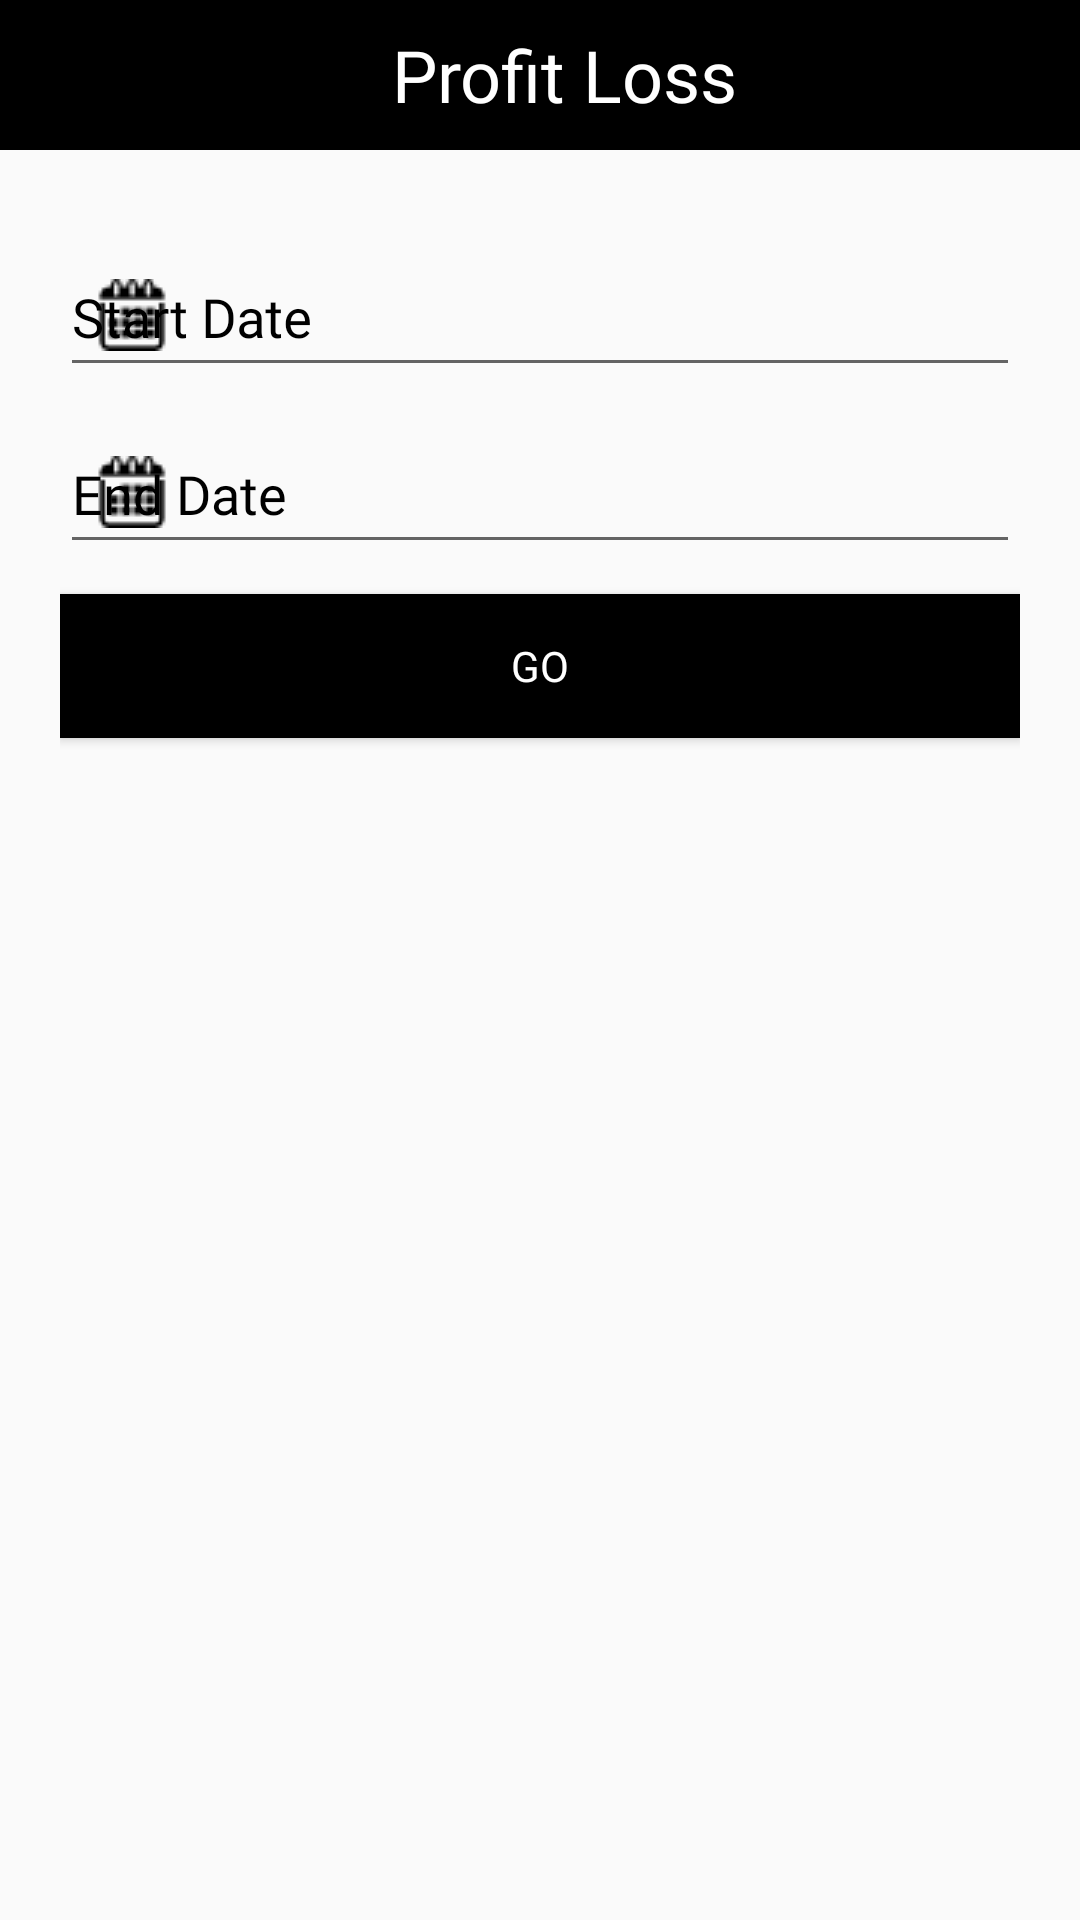

Produce the Android XML layout that renders to this screen, including the resource entries it uses.
<!-- AndroidManifest.xml: application theme AppTheme -->
<!-- res/layout/fragment_profit_loss_class2.xml -->
<?xml version="1.0" encoding="utf-8"?>
<LinearLayout xmlns:android="http://schemas.android.com/apk/res/android"
    xmlns:app="http://schemas.android.com/apk/res-auto"
    xmlns:tools="http://schemas.android.com/tools"
    android:layout_width="match_parent"
    android:layout_height="match_parent"
    android:orientation="vertical"
    tools:context=".ProfitLossClass2Fragment">

    <androidx.appcompat.widget.Toolbar
        android:id="@+id/toolbar"
        android:layout_width="match_parent"
        android:layout_height="50dp"
        android:background="@color/colorPrimary">
        <TextView
            android:layout_width="match_parent"
            android:layout_height="wrap_content"
            android:textColor="@color/cardview_light_background"
            android:gravity="center"
            android:textSize="24dp"
            android:fontFamily="@font/montserrat_bold"
            android:text="Profit Loss"/>
    </androidx.appcompat.widget.Toolbar>

    <LinearLayout
        android:layout_width="match_parent"
        android:layout_height="wrap_content"
        android:orientation="vertical"
        android:padding="20dp">
        <com.google.android.material.textfield.TextInputLayout
            android:layout_width="match_parent"
            android:layout_height="wrap_content"
            android:hint="Start Date"
            android:textColorHint="@color/colorPrimary"
            app:startIconDrawable="@drawable/icon_calendar"
            app:startIconTint="@color/colorPrimary"
            app:hintTextColor="@color/colorPrimary"
            app:endIconMode="clear_text"
            app:endIconTint="@color/colorPrimary"
            app:boxStrokeWidthFocused="2dp"
            app:boxStrokeColor="@color/colorPrimary">

            <com.google.android.material.textfield.TextInputEditText
                android:id="@+id/start_date"
                android:layout_width="match_parent"
                android:layout_height="match_parent"
                android:fontFamily="@font/montserrat_light"
                android:focusable="false"/>

        </com.google.android.material.textfield.TextInputLayout>

        <com.google.android.material.textfield.TextInputLayout
            android:layout_width="match_parent"
            android:layout_height="wrap_content"
            android:hint="End Date"
            android:textColorHint="@color/colorPrimary"
            app:startIconDrawable="@drawable/icon_calendar"
            app:startIconTint="@color/colorPrimary"
            app:hintTextColor="@color/colorPrimary"
            app:endIconMode="clear_text"
            app:endIconTint="@color/colorPrimary"
            app:boxStrokeWidthFocused="2dp"
            app:boxStrokeColor="@color/colorPrimary">

            <com.google.android.material.textfield.TextInputEditText
                android:id="@+id/end_date"
                android:layout_width="match_parent"
                android:layout_height="match_parent"
                android:fontFamily="@font/montserrat_light"
                android:focusable="false"/>

        </com.google.android.material.textfield.TextInputLayout>

        <Button
            android:id="@+id/btn_go"
            android:layout_width="match_parent"
            android:layout_height="wrap_content"
            android:text="Go"
            android:background="@color/colorPrimary"
            android:textColor="@color/cardview_light_background"
            android:fontFamily="@font/montserrat_light"
            android:elevation="5dp"
            android:layout_marginTop="10dp"/>

        <LinearLayout
            android:id="@+id/ll_listview"
            android:layout_width="match_parent"
            android:layout_height="match_parent"
            android:layout_marginTop="20dp"
            android:orientation="vertical">
            <ExpandableListView
                android:id="@+id/listview_class2"
                android:layout_height="match_parent"
                android:layout_width="match_parent"
                android:divider="@android:color/darker_gray"
                android:dividerHeight="0.5dp" />
        </LinearLayout>
    </LinearLayout>
</LinearLayout>
<!-- resources referenced by this layout -->
<resources>
  <color name="colorPrimary">#000000</color>
  <!-- drawable icon_calendar: png bitmap (drawable, 661 bytes) -->
  <style name="AppTheme" parent="Theme.AppCompat.Light.DarkActionBar">
          
          <item name="colorPrimary">@color/colorPrimary</item>
          <item name="colorPrimaryDark">@color/colorPrimaryDark</item>
          <item name="colorAccent">@color/colorAccent</item>
      </style>
  <color name="colorPrimaryDark">#000000</color>
  <color name="colorAccent">#FF4081</color>
</resources>
